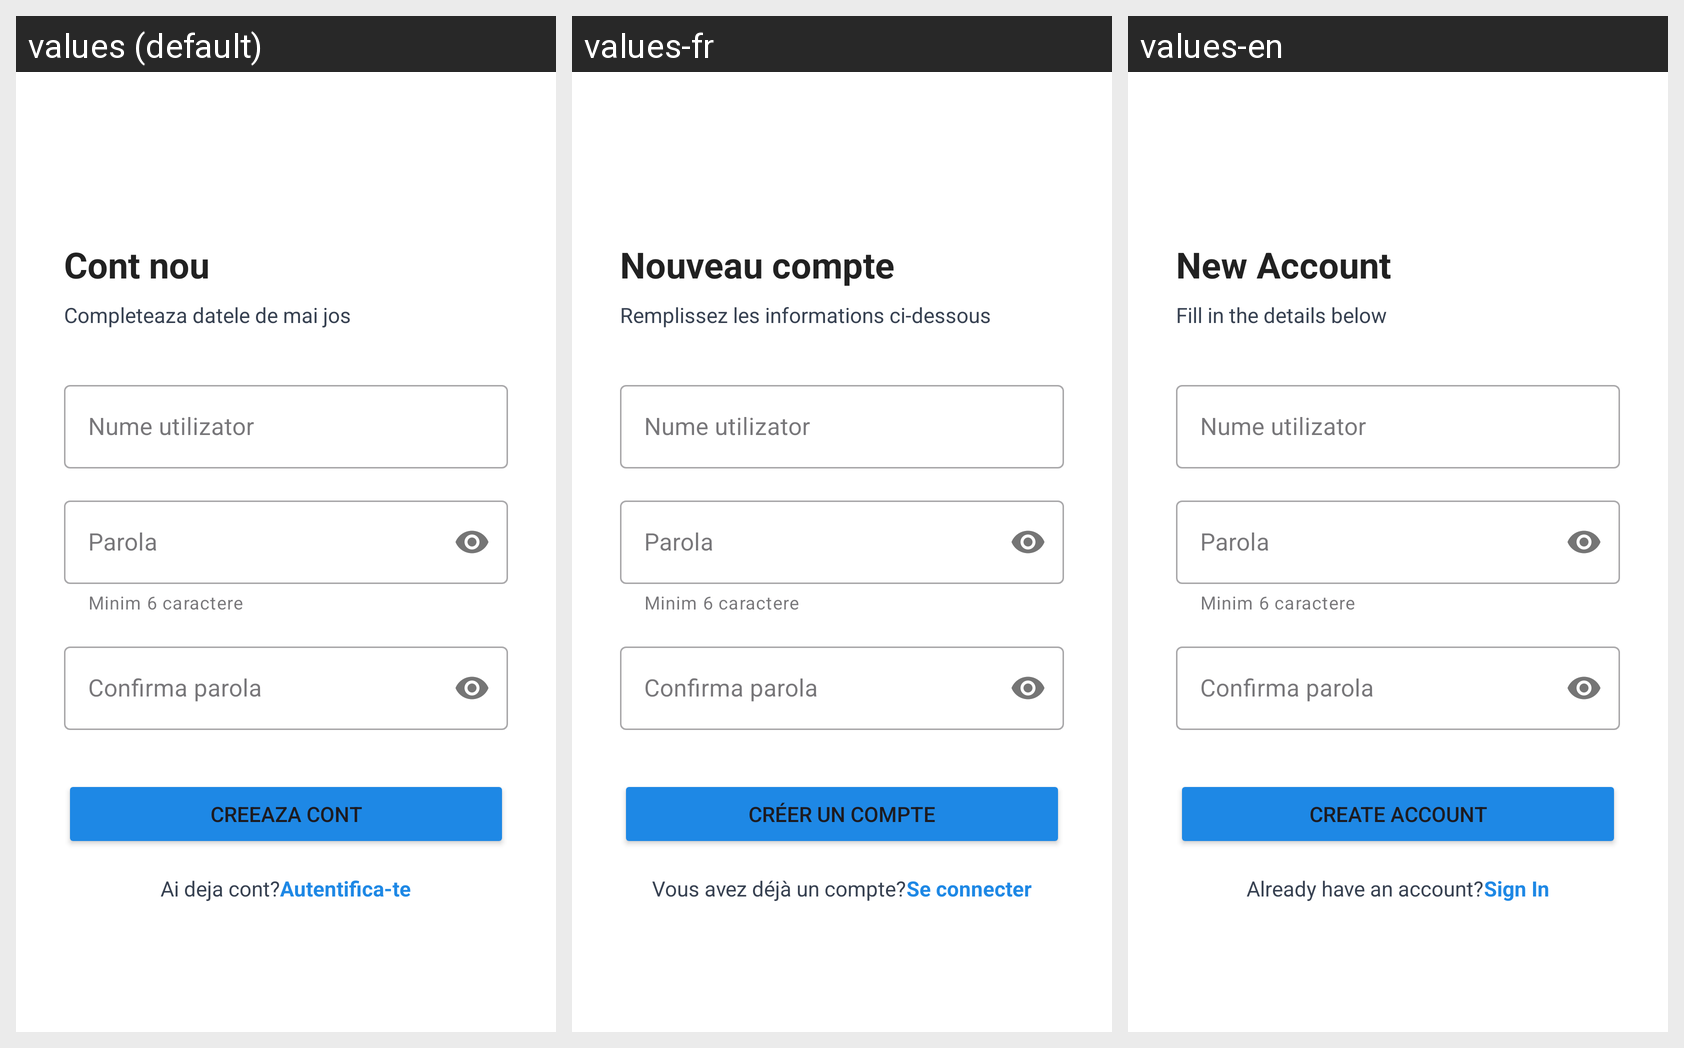

This grid shows one Android layout under several languages. Give, for every string resource on the screen, its name, the default text and each shown locale's text.
Android screen res/layout/activity_register.xml rendered under 3 locales, left to right: values (default), values-fr, values-en. Device: Nexus 5 (rendered at 1080×1920; each locale shown at half size, 540×960, under a caption strip naming it); theme Theme.Proiect.
Strings drawn on this screen, with the default value and each locale's value (text and hints the layout hard-codes, and strings that could not be matched under every locale, appear in the picture but are not listed):

register_title
  values: Cont nou
  values-fr: Nouveau compte
  values-en: New Account

register_subtitle
  values: Completeaza datele de mai jos
  values-fr: Remplissez les informations ci-dessous
  values-en: Fill in the details below

register_btn
  values: Creeaza cont
  values-fr: Créer un compte
  values-en: Create Account

register_have_account
  values: Ai deja cont?
  values-fr: Vous avez déjà un compte?
  values-en: Already have an account?

register_login_link
  values: Autentifica-te
  values-fr: Se connecter
  values-en: Sign In
